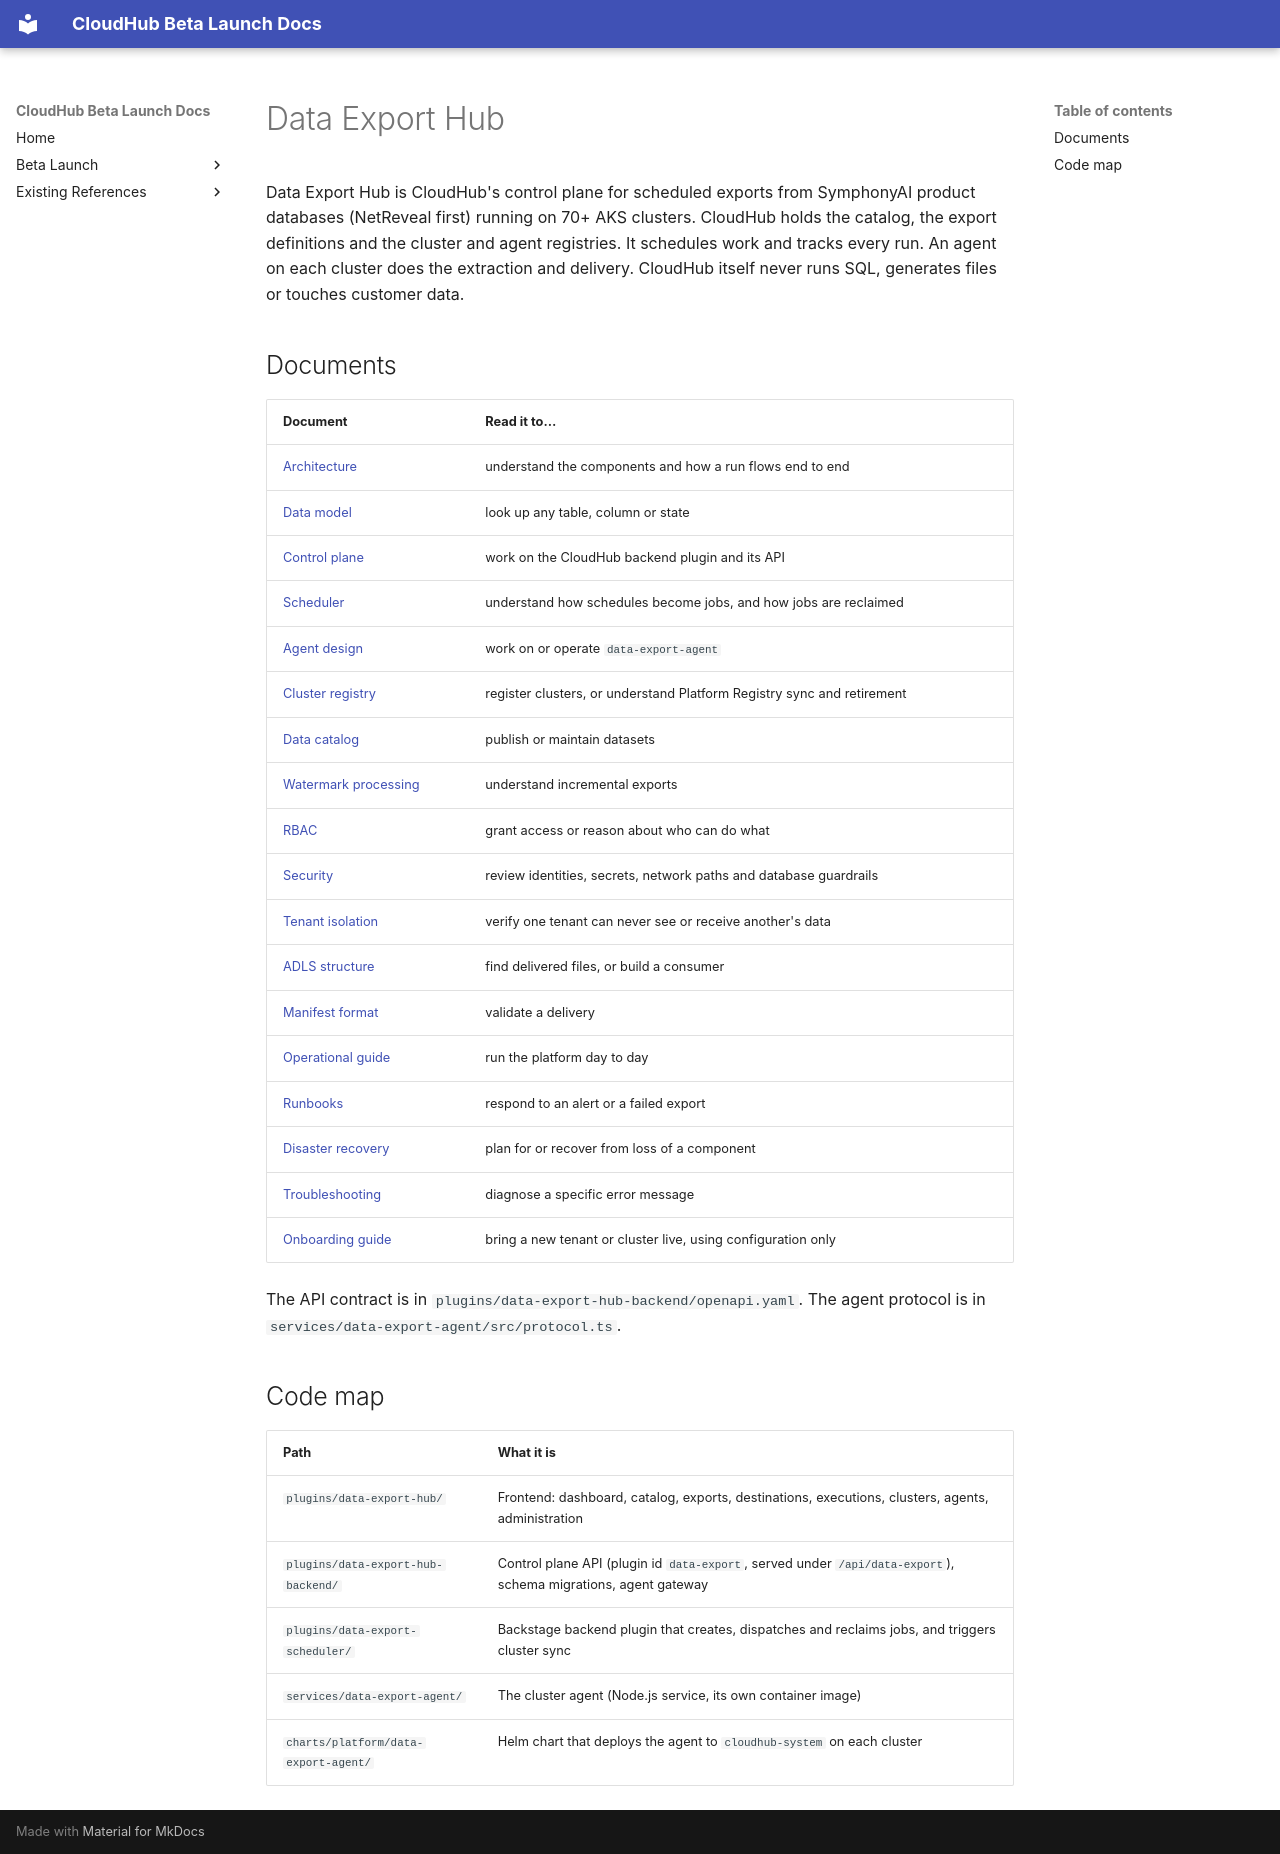

repository: jubermohamad/scp-cloudhub · page: data-export-hub/index.html · generator: mkdocs

# Data Export Hub

Data Export Hub is CloudHub's control plane for scheduled exports from SymphonyAI product databases (NetReveal first) running on 70+ AKS clusters. CloudHub holds the catalog, the export definitions and the cluster and agent registries. It schedules work and tracks every run. An agent on each cluster does the extraction and delivery. CloudHub itself never runs SQL, generates files or touches customer data.

## Documents

| Document | Read it to… |
|---|---|
| [Architecture](architecture.md) | understand the components and how a run flows end to end |
| [Data model](data-model.md) | look up any table, column or state |
| [Control plane](control-plane.md) | work on the CloudHub backend plugin and its API |
| [Scheduler](scheduler.md) | understand how schedules become jobs, and how jobs are reclaimed |
| [Agent design](agent-design.md) | work on or operate `data-export-agent` |
| [Cluster registry](cluster-registry.md) | register clusters, or understand Platform Registry sync and retirement |
| [Data catalog](data-catalog.md) | publish or maintain datasets |
| [Watermark processing](watermark-processing.md) | understand incremental exports |
| [RBAC](rbac.md) | grant access or reason about who can do what |
| [Security](security.md) | review identities, secrets, network paths and database guardrails |
| [Tenant isolation](tenant-isolation.md) | verify one tenant can never see or receive another's data |
| [ADLS structure](adls-structure.md) | find delivered files, or build a consumer |
| [Manifest format](manifest-format.md) | validate a delivery |
| [Operational guide](operational-guide.md) | run the platform day to day |
| [Runbooks](runbooks.md) | respond to an alert or a failed export |
| [Disaster recovery](disaster-recovery.md) | plan for or recover from loss of a component |
| [Troubleshooting](troubleshooting.md) | diagnose a specific error message |
| [Onboarding guide](onboarding-guide.md) | bring a new tenant or cluster live, using configuration only |

The API contract is in `plugins/data-export-hub-backend/openapi.yaml`. The agent protocol is in `services/data-export-agent/src/protocol.ts`.

## Code map

| Path | What it is |
|---|---|
| `plugins/data-export-hub/` | Frontend: dashboard, catalog, exports, destinations, executions, clusters, agents, administration |
| `plugins/data-export-hub-backend/` | Control plane API (plugin id `data-export`, served under `/api/data-export`), schema migrations, agent gateway |
| `plugins/data-export-scheduler/` | Backstage backend plugin that creates, dispatches and reclaims jobs, and triggers cluster sync |
| `services/data-export-agent/` | The cluster agent (Node.js service, its own container image) |
| `charts/platform/data-export-agent/` | Helm chart that deploys the agent to `cloudhub-system` on each cluster |
